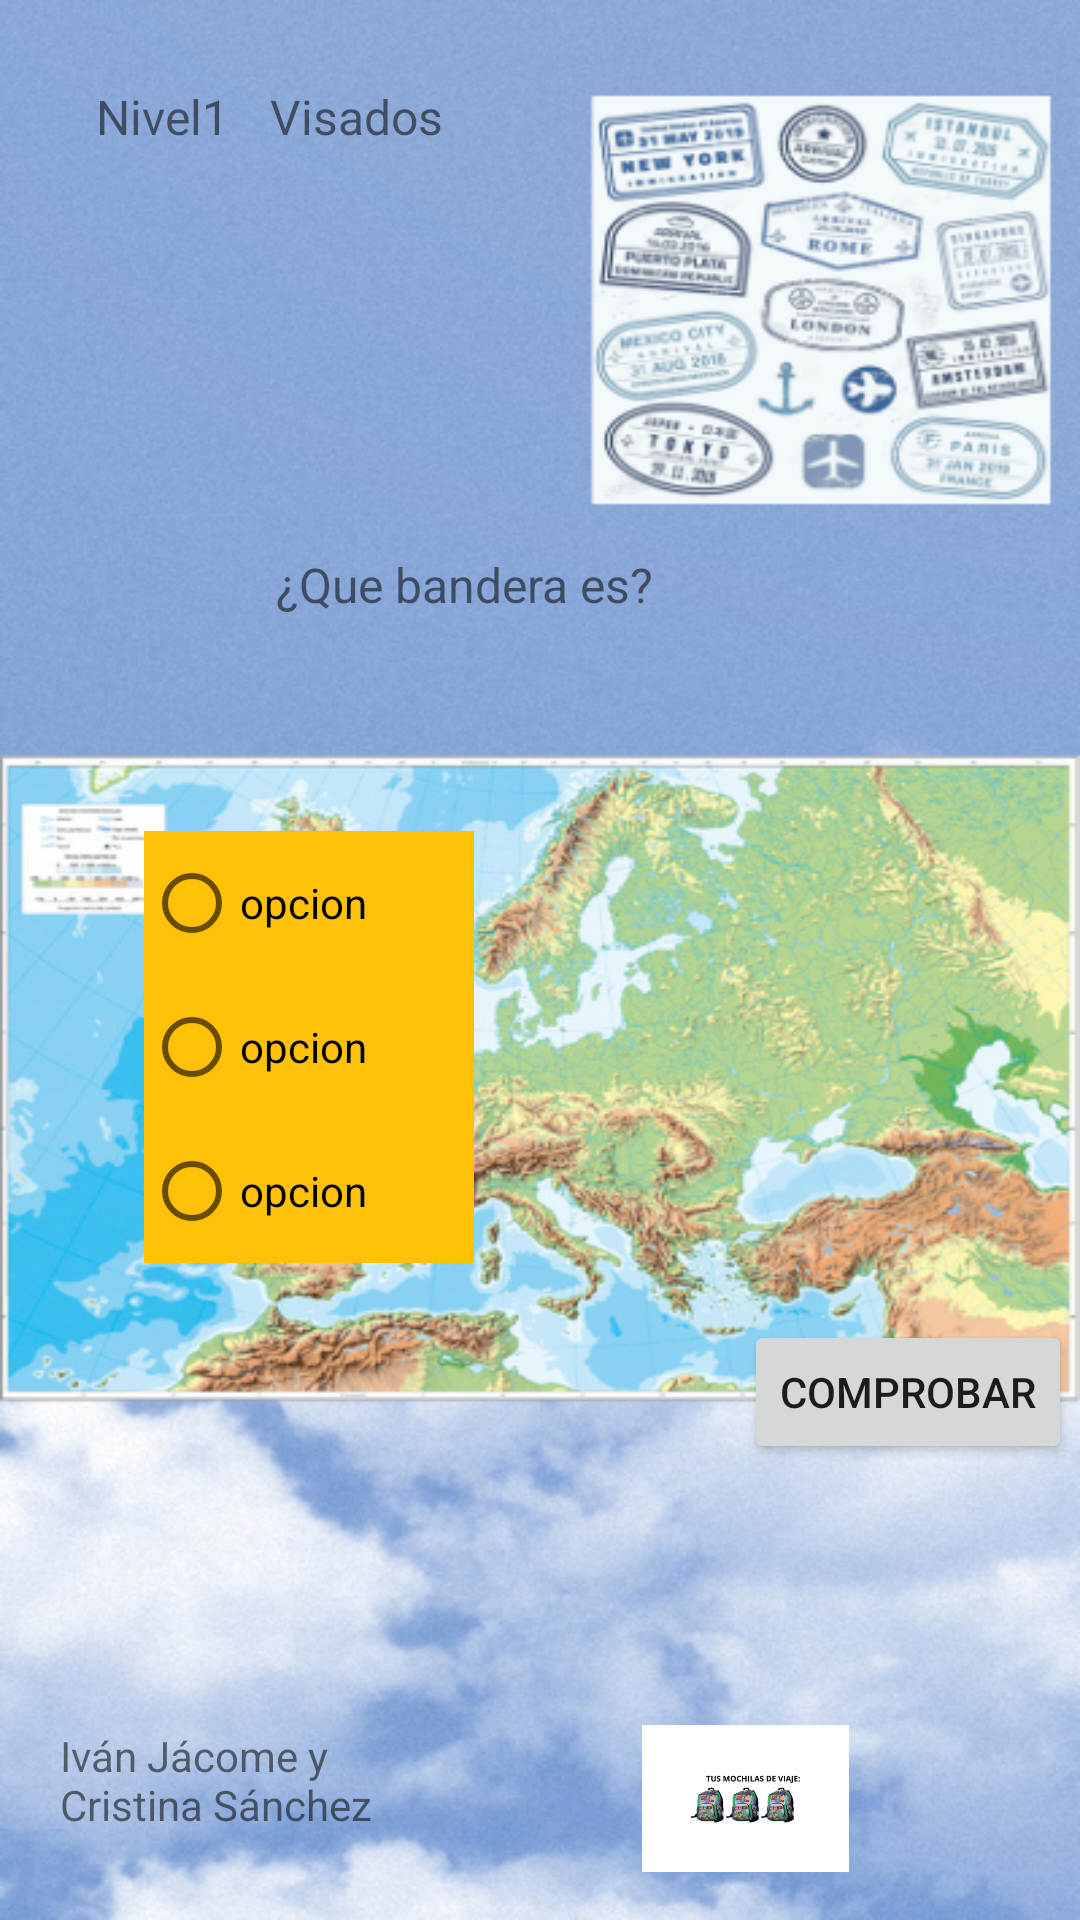

Reconstruct the res/layout file that produces this screen, plus the resources it refers to.
<!-- AndroidManifest.xml: application theme Theme.ViajecitosAPP -->
<!-- res/layout/activity_nivel1.xml -->
<?xml version="1.0" encoding="utf-8"?>
<androidx.constraintlayout.widget.ConstraintLayout xmlns:android="http://schemas.android.com/apk/res/android"
    xmlns:app="http://schemas.android.com/apk/res-auto"
    xmlns:tools="http://schemas.android.com/tools"
    android:layout_width="match_parent"
    android:layout_height="match_parent"
    android:background="@drawable/activityeuropa"
    tools:context=".Nivel1">

    <TextView
        android:id="@+id/tv_nivel1"
        android:layout_width="82dp"
        android:layout_height="24dp"
        android:layout_marginStart="32dp"
        android:layout_marginTop="28dp"
        android:text="Nivel1"
        android:textSize="16sp"
        app:layout_constraintStart_toStartOf="parent"
        app:layout_constraintTop_toTopOf="parent" />

    <TextView
        android:id="@+id/tv_nombre4"
        android:layout_width="81dp"
        android:layout_height="28dp"
        android:layout_marginStart="32dp"
        android:layout_marginTop="32dp"
        android:text="@string/tv_nombre"
        android:textSize="16sp"
        app:layout_constraintStart_toStartOf="parent"
        app:layout_constraintTop_toBottomOf="@+id/tv_nivel1" />

    <TextView
        android:id="@+id/tv_score"
        android:layout_width="59dp"
        android:layout_height="31dp"
        android:layout_marginStart="144dp"
        android:layout_marginTop="68dp"
        android:text="@string/tv_score"
        android:textSize="16sp"
        app:layout_constraintStart_toStartOf="parent"
        app:layout_constraintTop_toTopOf="parent" />

    <TextView
        android:id="@+id/tv_pregunta"
        android:layout_width="131dp"
        android:layout_height="25dp"
        android:layout_marginStart="92dp"
        android:layout_marginTop="72dp"
        android:text="¿Que bandera es?"
        android:textSize="16sp"
        app:layout_constraintStart_toStartOf="parent"
        app:layout_constraintTop_toBottomOf="@+id/tv_nombre4" />

    <ImageView
        android:id="@+id/iv_banderas"
        android:layout_width="139dp"
        android:layout_height="164dp"
        android:layout_marginTop="256dp"
        android:layout_marginEnd="36dp"
        app:layout_constraintEnd_toEndOf="parent"
        app:layout_constraintTop_toTopOf="parent"
        app:srcCompat="@drawable/ic_launcher_foreground" />

    <RadioGroup
        android:id="@+id/respuestas"
        android:layout_width="110dp"
        android:layout_height="148dp"
        android:layout_marginStart="48dp"
        android:layout_marginTop="68dp"
        app:layout_constraintStart_toStartOf="parent"
        app:layout_constraintTop_toBottomOf="@+id/tv_pregunta">

        <RadioButton
            android:id="@+id/rb_opcion1"
            android:layout_width="match_parent"
            android:layout_height="wrap_content"
            android:background="#FFC107"
            android:backgroundTint="#FFC107"
            android:text="@string/rb_opcion1" />

        <RadioButton
            android:id="@+id/rb_opcion2"
            android:layout_width="match_parent"
            android:layout_height="wrap_content"
            android:background="#FFC107"
            android:backgroundTint="#FFC107"
            android:text="@string/rb_opcion2" />

        <RadioButton
            android:id="@+id/rb_opcion3"
            android:layout_width="match_parent"
            android:layout_height="wrap_content"
            android:background="#FFC107"
            android:backgroundTint="#FFC107"
            android:text="@string/rb_opcion3" />
    </RadioGroup>

    <ImageView
        android:id="@+id/iv_vidas"
        android:layout_width="191dp"
        android:layout_height="49dp"
        android:layout_marginEnd="16dp"
        android:layout_marginBottom="16dp"
        app:layout_constraintBottom_toBottomOf="parent"
        app:layout_constraintEnd_toEndOf="parent"
        app:srcCompat="@drawable/tresvidas" />

    <TextView
        android:id="@+id/tv_nuestro1"
        android:layout_width="137dp"
        android:layout_height="48dp"
        android:layout_marginStart="20dp"
        android:layout_marginBottom="16dp"
        android:text="@string/tv_nuestro"
        app:layout_constraintBottom_toBottomOf="parent"
        app:layout_constraintStart_toStartOf="parent"
        app:layout_constraintTop_toBottomOf="@+id/tv_vidas"
        app:layout_constraintVertical_bias="0.993" />

    <TextView
        android:id="@+id/tv_vidas"
        android:layout_width="171dp"
        android:layout_height="48dp"
        android:layout_marginStart="24dp"
        android:layout_marginTop="56dp"
        android:text="@string/tv_vidas"
        android:visibility="invisible"
        app:layout_constraintStart_toStartOf="parent"
        app:layout_constraintTop_toBottomOf="@+id/respuestas" />

    <Button
        android:id="@+id/bt_comprobar"
        android:layout_width="wrap_content"
        android:layout_height="wrap_content"
        android:layout_marginStart="248dp"
        android:layout_marginTop="20dp"
        android:onClick="comprobar"
        android:text="@string/bt_comprobar"
        app:layout_constraintStart_toStartOf="parent"
        app:layout_constraintTop_toBottomOf="@+id/iv_banderas" />

    <TextView
        android:id="@+id/tv_invisible"
        android:layout_width="wrap_content"
        android:layout_height="wrap_content"
        android:text="@string/tv_vidas"
        android:visibility="invisible"
        app:layout_constraintEnd_toEndOf="parent"
        app:layout_constraintTop_toTopOf="parent" />

    <TextView
        android:id="@+id/tv_nombrevisado"
        android:layout_width="66dp"
        android:layout_height="22dp"
        android:layout_marginTop="28dp"
        android:layout_marginEnd="204dp"
        android:text="Visados"
        android:textSize="16sp"
        app:layout_constraintEnd_toEndOf="parent"
        app:layout_constraintTop_toTopOf="parent" />


</androidx.constraintlayout.widget.ConstraintLayout>
<!-- resources referenced by this layout -->
<resources>
  <!-- drawable activityeuropa: png bitmap (drawable, 533390 bytes) -->
  <!-- drawable ic_launcher_foreground: png bitmap (mipmap-hdpi, 17866 bytes) -->
  <!-- drawable tresvidas: png bitmap (drawable, 39665 bytes) -->
  <string name="bt_comprobar">comprobar</string>
  <string name="rb_opcion1">opcion</string>
  <string name="rb_opcion2">opcion</string>
  <string name="rb_opcion3">opcion</string>
  <string name="tv_nombre" />
  <string name="tv_nuestro">Iván Jácome y Cristina Sánchez</string>
  <string name="tv_score" />
  <string name="tv_vidas">3</string>
  <style name="Theme.ViajecitosAPP" parent="Theme.MaterialComponents.DayNight.DarkActionBar">
          
          <item name="colorPrimary">@color/purple_500</item>
          <item name="colorPrimaryVariant">@color/purple_700</item>
          <item name="colorOnPrimary">@color/white</item>
          
          <item name="colorSecondary">@color/teal_200</item>
          <item name="colorSecondaryVariant">@color/teal_700</item>
          <item name="colorOnSecondary">@color/black</item>
          
          <item name="android:statusBarColor">?attr/colorPrimaryVariant</item>
          
      </style>
  <!-- not gathered from this repository: default colours our renderer supplied (Android Studio template values) -->
  <color name="purple_500">#FF6200EE</color>
  <color name="purple_700">#FF3700B3</color>
  <color name="teal_200">#FF03DAC5</color>
  <color name="teal_700">#FF018786</color>
  <color name="black">#FF000000</color>
  <color name="white">#FFFFFFFF</color>
</resources>
